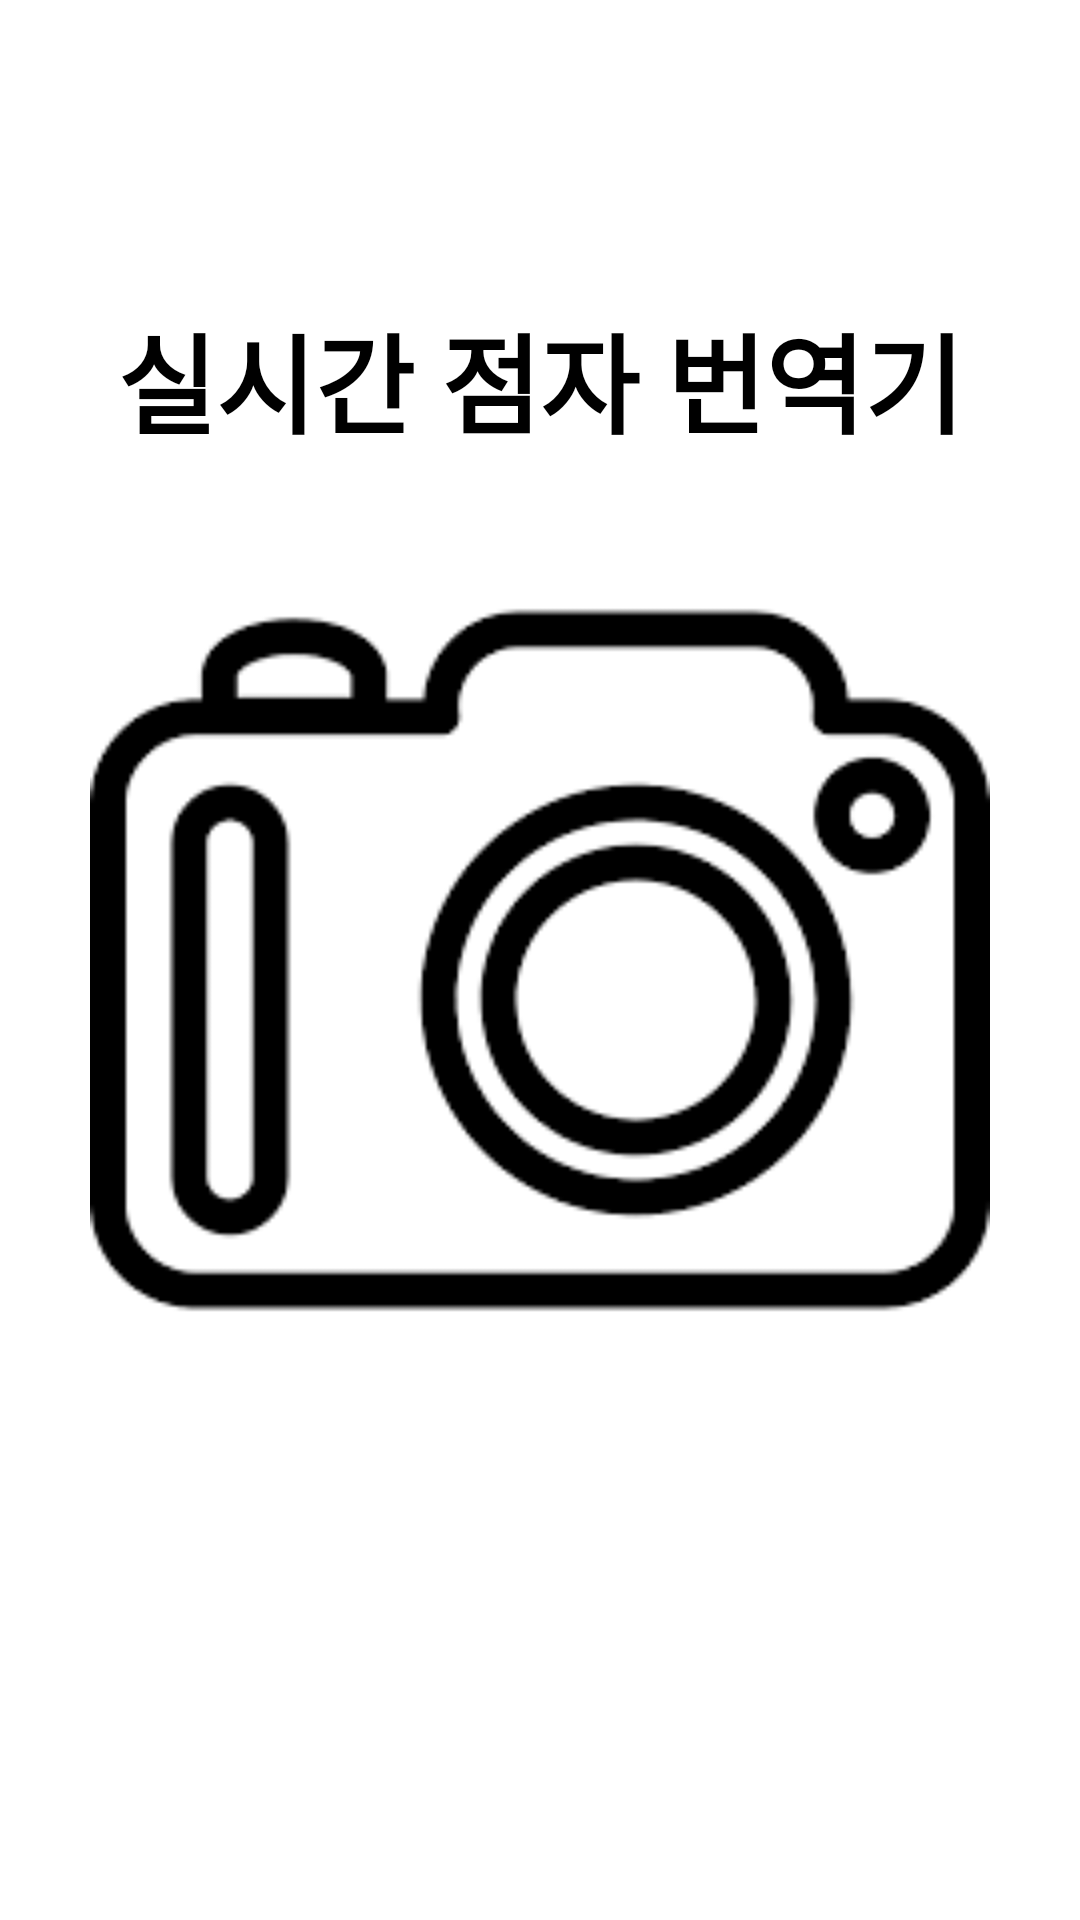

Layout XML and referenced resources for this Android screen:
<!-- AndroidManifest.xml: application theme Theme.RealTimeBrailleScanner -->
<!-- res/layout/splash_activity.xml -->
<?xml version="1.0" encoding="utf-8"?>
<androidx.constraintlayout.widget.ConstraintLayout xmlns:android="http://schemas.android.com/apk/res/android"
    android:layout_width="match_parent"
    android:layout_height="match_parent"
    xmlns:app="http://schemas.android.com/apk/res-auto">

    <TextView
        android:id="@+id/splash_title"
        android:layout_width="wrap_content"
        android:layout_height="wrap_content"
        android:text="실시간 점자 번역기"
        android:textColor="@color/black"
        android:textStyle="bold"
        android:textSize="36sp"
        app:layout_constraintStart_toStartOf="parent"
        app:layout_constraintEnd_toEndOf="parent"
        app:layout_constraintTop_toTopOf="parent"
        android:layout_marginTop="100dp"/>

    <ImageView
        android:id="@+id/splash_image"
        android:layout_width="300dp"
        android:layout_height="300dp"
        android:src="@drawable/camera"
        app:layout_constraintStart_toStartOf="parent"
        app:layout_constraintEnd_toEndOf="parent"
        app:layout_constraintTop_toTopOf="parent"
        app:layout_constraintBottom_toBottomOf="parent"/>

</androidx.constraintlayout.widget.ConstraintLayout>
<!-- resources referenced by this layout -->
<resources>
  <!-- drawable camera: png bitmap (drawable, 42630 bytes) -->
  <style name="Theme.RealTimeBrailleScanner" parent="Theme.MaterialComponents.DayNight.DarkActionBar">
          
          <item name="colorPrimary">@color/purple_500</item>
          <item name="colorPrimaryVariant">@color/purple_700</item>
          <item name="colorOnPrimary">@color/white</item>
          
          <item name="colorSecondary">@color/teal_200</item>
          <item name="colorSecondaryVariant">@color/teal_700</item>
          <item name="colorOnSecondary">@color/black</item>
          
          <item name="android:statusBarColor" tools:targetApi="l">?attr/colorPrimaryVariant</item>
      </style>
  <!-- not gathered from this repository: default colours our renderer supplied (Android Studio template values) -->
  <color name="purple_500">#FF6200EE</color>
  <color name="purple_700">#FF3700B3</color>
  <color name="teal_200">#FF03DAC5</color>
  <color name="teal_700">#FF018786</color>
  <color name="black">#FF000000</color>
  <color name="white">#FFFFFFFF</color>
</resources>
